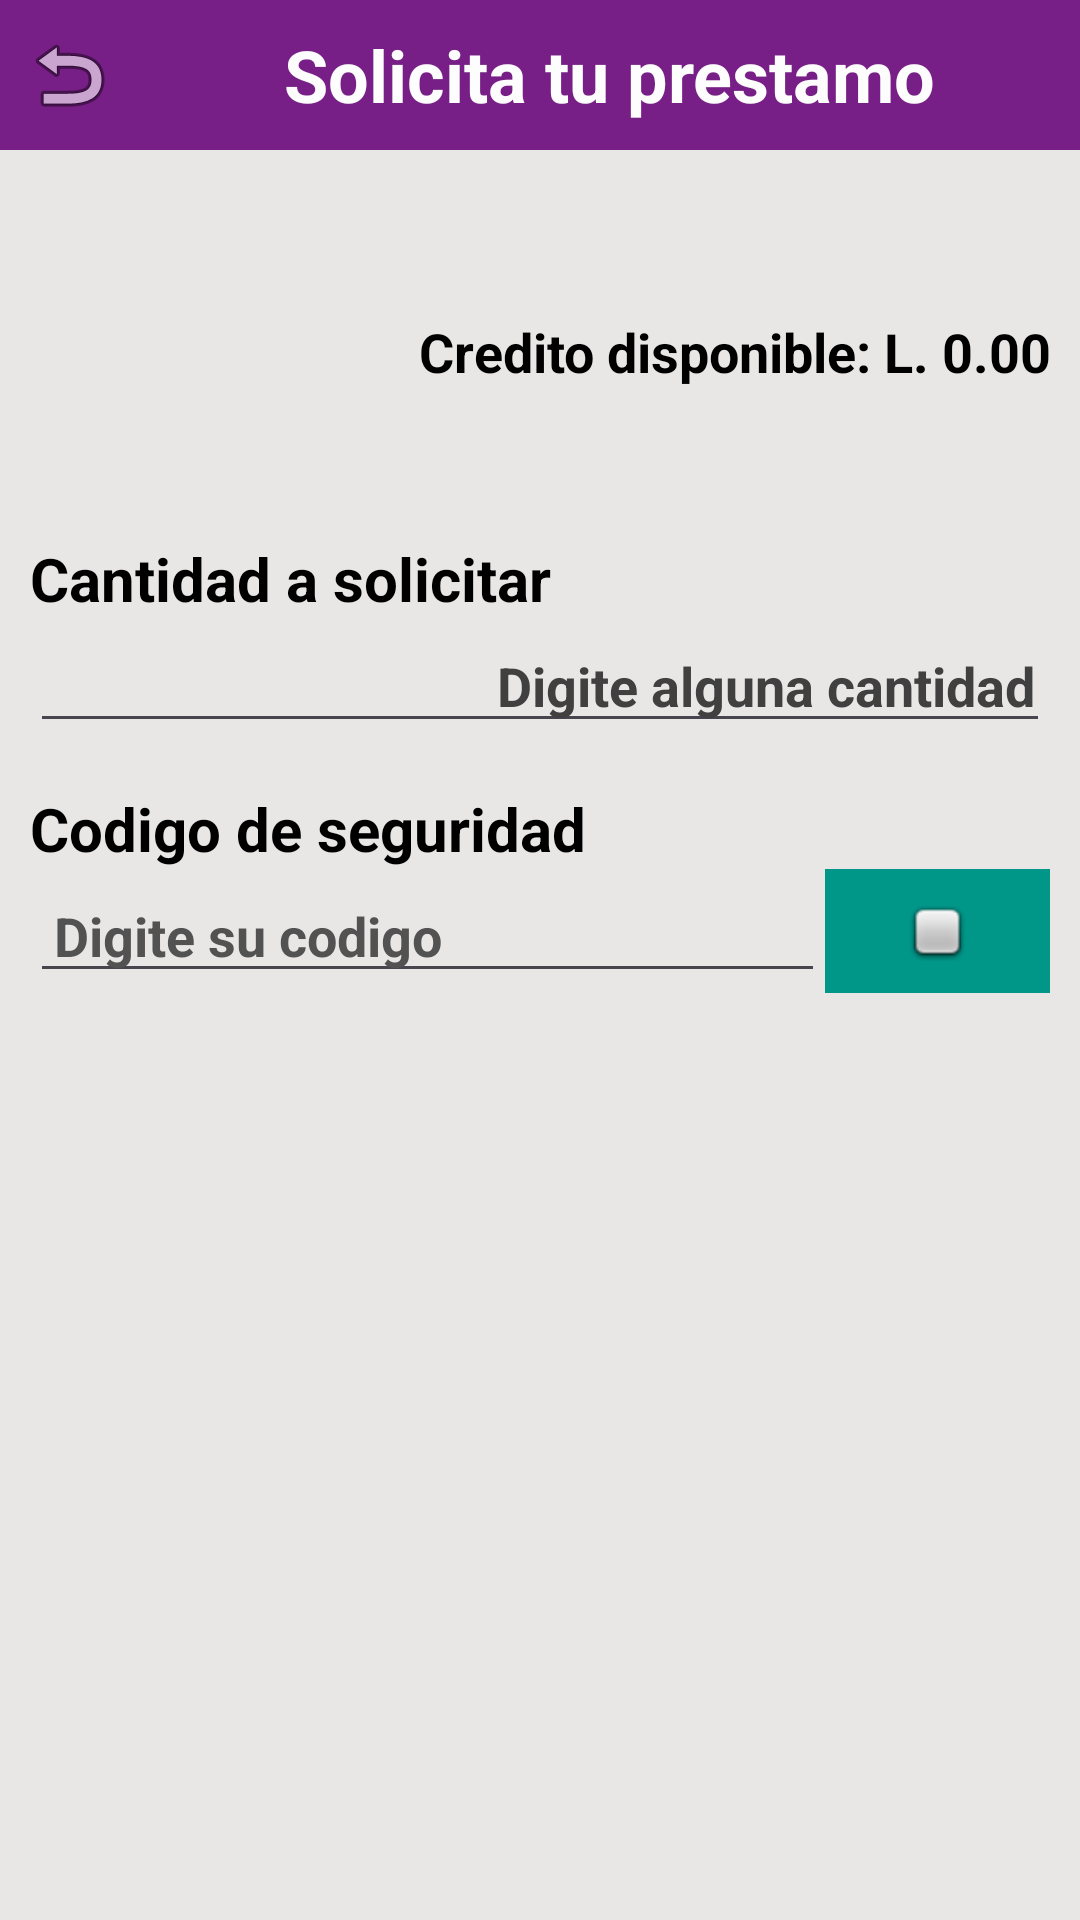

Android layout source for this screen:
<!-- AndroidManifest.xml: application theme Theme.PrestamoPantera -->
<!-- res/layout/activity_solicitud_prestamo.xml -->
<?xml version="1.0" encoding="utf-8"?>
<androidx.constraintlayout.widget.ConstraintLayout xmlns:android="http://schemas.android.com/apk/res/android"
    xmlns:app="http://schemas.android.com/apk/res-auto"
    xmlns:tools="http://schemas.android.com/tools"
    android:id="@+id/barranotificacion50"
    android:layout_width="match_parent"
    android:layout_height="match_parent"
    android:background="@drawable/fondo1"
    android:fitsSystemWindows="true"
    tools:context=".SolicitudPrestamoActivity">

    <androidx.constraintlayout.widget.ConstraintLayout
        android:layout_width="match_parent"
        android:layout_height="match_parent"
        android:background="#E9E6E6"
        app:layout_constraintBottom_toBottomOf="parent"
        app:layout_constraintEnd_toEndOf="parent"
        app:layout_constraintHorizontal_bias="0.0"
        app:layout_constraintStart_toStartOf="parent"
        app:layout_constraintTop_toTopOf="parent"
        app:layout_constraintVertical_bias="0.0">

        <LinearLayout
            android:id="@+id/linearLayout6"
            android:layout_width="0dp"
            android:layout_height="50dp"
            android:background="#781F87"
            android:orientation="horizontal"
            app:layout_constraintBottom_toBottomOf="parent"
            app:layout_constraintEnd_toEndOf="parent"
            app:layout_constraintHorizontal_bias="0.0"
            app:layout_constraintStart_toStartOf="parent"
            app:layout_constraintTop_toTopOf="parent"
            app:layout_constraintVertical_bias="0.0">

            <ImageButton
                android:id="@+id/volver444"
                style="@android:style/Holo.Light.ButtonBar"
                android:layout_width="wrap_content"
                android:layout_height="match_parent"
                android:layout_weight="1"
                app:srcCompat="@android:drawable/ic_menu_revert" />

            <TextView
                android:id="@+id/textView28"
                android:layout_width="300dp"
                android:layout_height="match_parent"
                android:layout_weight="1"
                android:gravity="center"
                android:text="Solicita tu prestamo"
                android:textColor="#FDFDFD"
                android:textSize="24sp"
                android:textStyle="bold" />
        </LinearLayout>

        <ScrollView
            android:layout_width="0dp"
            android:layout_height="wrap_content"
            android:layout_marginStart="10dp"
            android:layout_marginTop="50dp"
            android:layout_marginEnd="10dp"
            app:layout_constraintBottom_toBottomOf="parent"
            app:layout_constraintEnd_toEndOf="parent"
            app:layout_constraintHorizontal_bias="0.0"
            app:layout_constraintStart_toStartOf="parent"
            app:layout_constraintTop_toBottomOf="@+id/linearLayout6"
            app:layout_constraintVertical_bias="0.0">

            <LinearLayout
                android:layout_width="match_parent"
                android:layout_height="wrap_content"
                android:orientation="vertical">

                <TextView
                    android:id="@+id/credito444"
                    android:layout_width="match_parent"
                    android:layout_height="wrap_content"
                    android:layout_marginTop="5dp"
                    android:gravity="right"
                    android:text="Credito disponible: L. 0.00"
                    android:textColor="#000000"
                    android:textSize="18sp"
                    android:textStyle="bold" />

                <TextView
                    android:id="@+id/textView30"
                    android:layout_width="match_parent"
                    android:layout_height="wrap_content"
                    android:layout_marginTop="50dp"
                    android:text="Cantidad a solicitar"
                    android:textColor="#000000"
                    android:textSize="20sp"
                    android:textStyle="bold" />

                <EditText
                    android:id="@+id/cantidad444"
                    android:layout_width="match_parent"
                    android:layout_height="wrap_content"
                    android:ems="10"
                    android:gravity="right"
                    android:hint="Digite alguna cantidad"
                    android:inputType="number|numberDecimal"
                    android:paddingLeft="5dp"
                    android:paddingRight="5dp"
                    android:textColor="#000000"
                    android:textColorHint="#414040"
                    android:textStyle="bold" />

                <TextView
                    android:id="@+id/textView31"
                    android:layout_width="match_parent"
                    android:layout_height="wrap_content"
                    android:layout_marginTop="15dp"
                    android:text="Codigo de seguridad"
                    android:textColor="#000000"
                    android:textSize="20sp"
                    android:textStyle="bold" />

                <LinearLayout
                    android:layout_width="match_parent"
                    android:layout_height="match_parent"
                    android:orientation="horizontal">

                    <EditText
                        android:id="@+id/codigo444"
                        android:layout_width="wrap_content"
                        android:layout_height="match_parent"
                        android:layout_weight="1"
                        android:ems="10"
                        android:hint="Digite su codigo"
                        android:inputType="number"
                        android:paddingLeft="8dp"
                        android:paddingRight="8dp"
                        android:textColor="#E91E63"
                        android:textColorHint="#535252"
                        android:textSize="18sp"
                        android:textStyle="bold" />

                    <ImageButton
                        android:id="@+id/verificar444"
                        style="@android:style/Holo.Light.ButtonBar"
                        android:layout_width="wrap_content"
                        android:layout_height="match_parent"
                        android:layout_weight="1"
                        android:background="#009688"
                        app:srcCompat="@android:drawable/checkbox_off_background" />
                </LinearLayout>

                <Button
                    android:id="@+id/enviar444"
                    android:layout_width="match_parent"
                    android:layout_height="wrap_content"
                    android:layout_marginTop="25dp"
                    android:backgroundTint="#FF9800"
                    android:text="Enviar"
                    android:textColor="#FFFFFF"
                    android:textSize="20sp"
                    android:visibility="invisible" />

                <Button
                    android:id="@+id/cancelar444"
                    android:layout_width="match_parent"
                    android:layout_height="wrap_content"
                    android:layout_marginTop="8dp"
                    android:backgroundTint="#2196F3"
                    android:text="Cancelar"
                    android:textColor="#FFFFFF"
                    android:textSize="20sp"
                    android:visibility="invisible" />
            </LinearLayout>
        </ScrollView>
    </androidx.constraintlayout.widget.ConstraintLayout>

</androidx.constraintlayout.widget.ConstraintLayout>
<!-- resources referenced by this layout -->
<resources>
  <!-- drawable fondo1: png bitmap (drawable, 8618 bytes) -->
  <style name="Theme.PrestamoPantera" parent="Base.Theme.PrestamoPantera" />
  <style name="Base.Theme.PrestamoPantera" parent="Theme.Material3.DayNight.NoActionBar">
          
          
      </style>
</resources>
